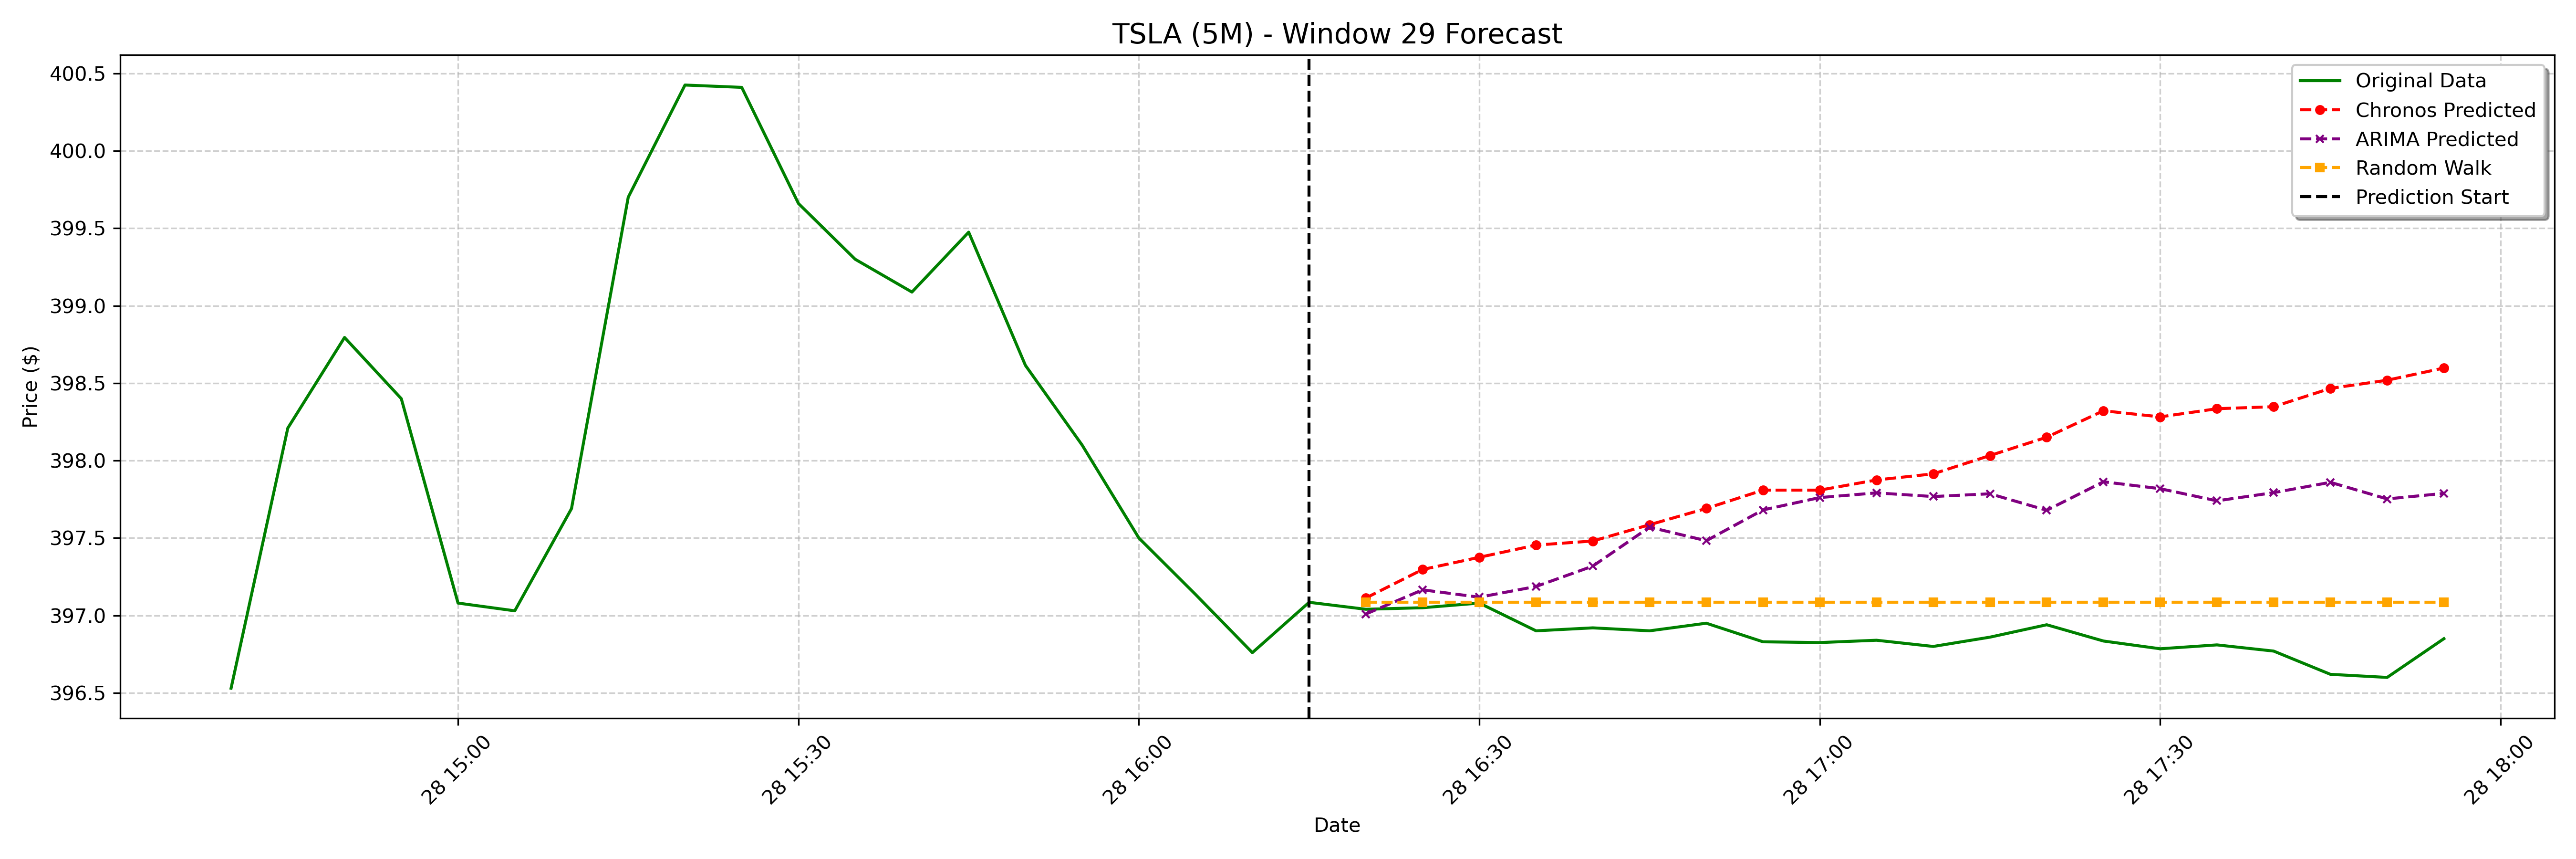

The file beside this chart, header and first rows:
date, actual, chronos_forecast, arima_forecast, random_walk_forecast
2025-01-28 16:20:00-05:00, 397, 397.1, 397, 397.1
2025-01-28 16:25:00-05:00, 397.1, 397.3, 397.2, 397.1
2025-01-28 16:30:00-05:00, 397.1, 397.4, 397.1, 397.1
2025-01-28 16:35:00-05:00, 396.9, 397.5, 397.2, 397.1
2025-01-28 16:40:00-05:00, 396.9, 397.5, 397.3, 397.1
2025-01-28 16:45:00-05:00, 396.9, 397.6, 397.6, 397.1
2025-01-28 16:50:00-05:00, 396.9, 397.7, 397.5, 397.1
2025-01-28 16:55:00-05:00, 396.8, 397.8, 397.7, 397.1
2025-01-28 17:00:00-05:00, 396.8, 397.8, 397.8, 397.1
2025-01-28 17:05:00-05:00, 396.8, 397.9, 397.8, 397.1
2025-01-28 17:10:00-05:00, 396.8, 397.9, 397.8, 397.1
2025-01-28 17:15:00-05:00, 396.9, 398, 397.8, 397.1
2025-01-28 17:20:00-05:00, 396.9, 398.2, 397.7, 397.1
2025-01-28 17:25:00-05:00, 396.8, 398.3, 397.9, 397.1
2025-01-28 17:30:00-05:00, 396.8, 398.3, 397.8, 397.1
2025-01-28 17:35:00-05:00, 396.8, 398.3, 397.7, 397.1
2025-01-28 17:40:00-05:00, 396.8, 398.3, 397.8, 397.1
2025-01-28 17:45:00-05:00, 396.6, 398.5, 397.9, 397.1
2025-01-28 17:50:00-05:00, 396.6, 398.5, 397.8, 397.1
2025-01-28 17:55:00-05:00, 396.9, 398.6, 397.8, 397.1
